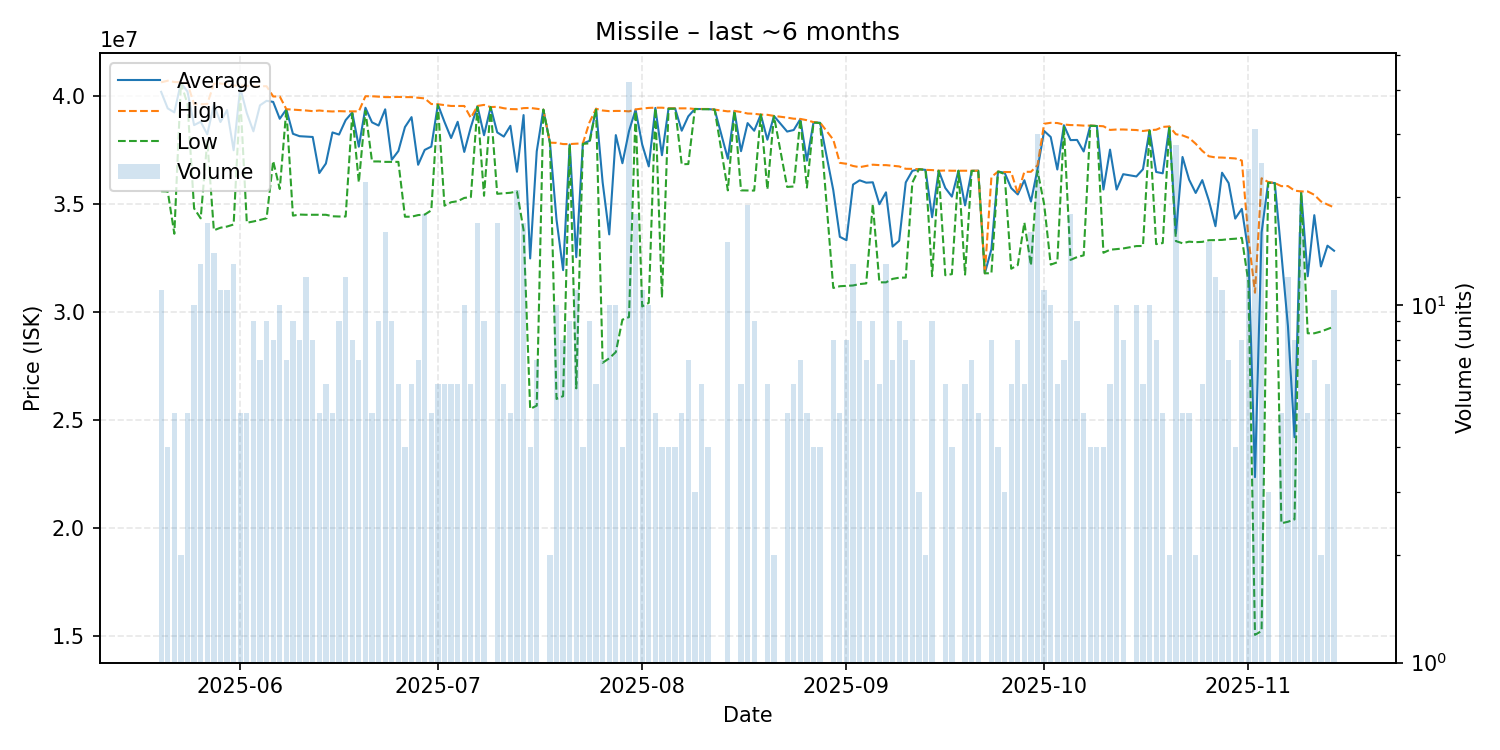

Values plotted in this chart, from the file beside it:
date, average, highest, lowest, order_count, volume
2025-05-20, 40203636, 40645000, 35600000, 10, 11
2025-05-21, 39437500, 40720000, 35590000, 4, 4
2025-05-22, 39252000, 40660000, 33630000, 5, 5
2025-05-23, 40625000, 40650000, 40600000, 2, 2
2025-05-24, 40214000, 40590000, 39650000, 5, 5
2025-05-25, 38663000, 39630000, 34805000, 10, 10
2025-05-26, 38820000, 39630000, 34345000, 13, 13
2025-05-27, 38240000, 39640000, 37950000, 11, 17
2025-05-28, 39607143, 40580000, 33790000, 13, 14
2025-05-29, 38806364, 40590000, 33910000, 10, 11
2025-05-30, 39359091, 40560000, 33965000, 9, 11
2025-05-31, 37499231, 40500000, 34060000, 13, 13
2025-06-01, 40390000, 40485000, 40000000, 5, 5
2025-06-02, 39216000, 40485000, 34140000, 5, 5
2025-06-03, 38375556, 40470000, 34200000, 9, 9
2025-06-04, 39580000, 40470000, 34270000, 6, 7
2025-06-05, 39788889, 40465000, 34350000, 9, 9
2025-06-06, 39738750, 39990000, 37000000, 8, 8
2025-06-07, 38956000, 39990000, 35705000, 10, 10
2025-06-08, 39391429, 39400000, 39390000, 3, 7
2025-06-09, 38261111, 39380000, 34470000, 8, 9
2025-06-10, 38150000, 39360000, 34520000, 7, 8
2025-06-11, 38133333, 39340000, 34510000, 12, 12
2025-06-12, 38113750, 39310000, 34510000, 8, 8
2025-06-13, 36442000, 39340000, 34510000, 5, 5
2025-06-14, 36883333, 39310000, 34510000, 5, 6
2025-06-15, 38324000, 39295000, 34440000, 5, 5
2025-06-16, 38225556, 39310000, 34430000, 9, 9
2025-06-17, 38895000, 39300000, 34430000, 6, 12
2025-06-18, 39250000, 39300000, 39200000, 8, 8
2025-06-19, 37662857, 39300000, 36010000, 6, 7
2025-06-20, 39467273, 40000000, 39320000, 16, 22
2025-06-21, 38792000, 40000000, 36980000, 5, 5
2025-06-22, 38643333, 39980000, 36980000, 8, 9
2025-06-23, 39394375, 39960000, 36960000, 7, 16
2025-06-24, 37060000, 39960000, 36960000, 6, 9
2025-06-25, 37461667, 39970000, 36960000, 2, 6
2025-06-26, 38572500, 39960000, 34420000, 4, 4
2025-06-27, 39033333, 39960000, 34420000, 6, 6
2025-06-28, 36825714, 39930000, 34495000, 7, 7
2025-06-29, 37515556, 39900000, 34520000, 8, 18
2025-06-30, 37668000, 39640000, 34715000, 4, 5
2025-07-01, 39618333, 39630000, 39600000, 5, 6
2025-07-02, 38810000, 39590000, 34930000, 5, 6
2025-07-03, 38065000, 39550000, 35090000, 6, 6
2025-07-04, 38816667, 39550000, 35140000, 6, 6
2025-07-05, 37421000, 39550000, 35290000, 8, 10
2025-07-06, 38570000, 39000000, 35330000, 6, 6
2025-07-07, 39540000, 39550000, 39500000, 8, 17
2025-07-08, 38195556, 39600000, 35390000, 9, 9
2025-07-09, 39500000, 39500000, 39500000, 1, 1
2025-07-10, 38326471, 39510000, 35480000, 8, 17
2025-07-11, 38131667, 39445000, 35505000, 6, 6
2025-07-12, 38630000, 39405000, 35530000, 5, 5
2025-07-13, 36502857, 39400000, 35590000, 12, 21
2025-07-14, 39128235, 39450000, 33800000, 10, 17
2025-07-15, 32487500, 39460000, 25515000, 4, 4
2025-07-16, 37450000, 39420000, 25670000, 7, 7
2025-07-17, 39380000, 39380000, 39380000, 1, 1
2025-07-18, 37850000, 37850000, 37850000, 2, 2
... 115 more rows
